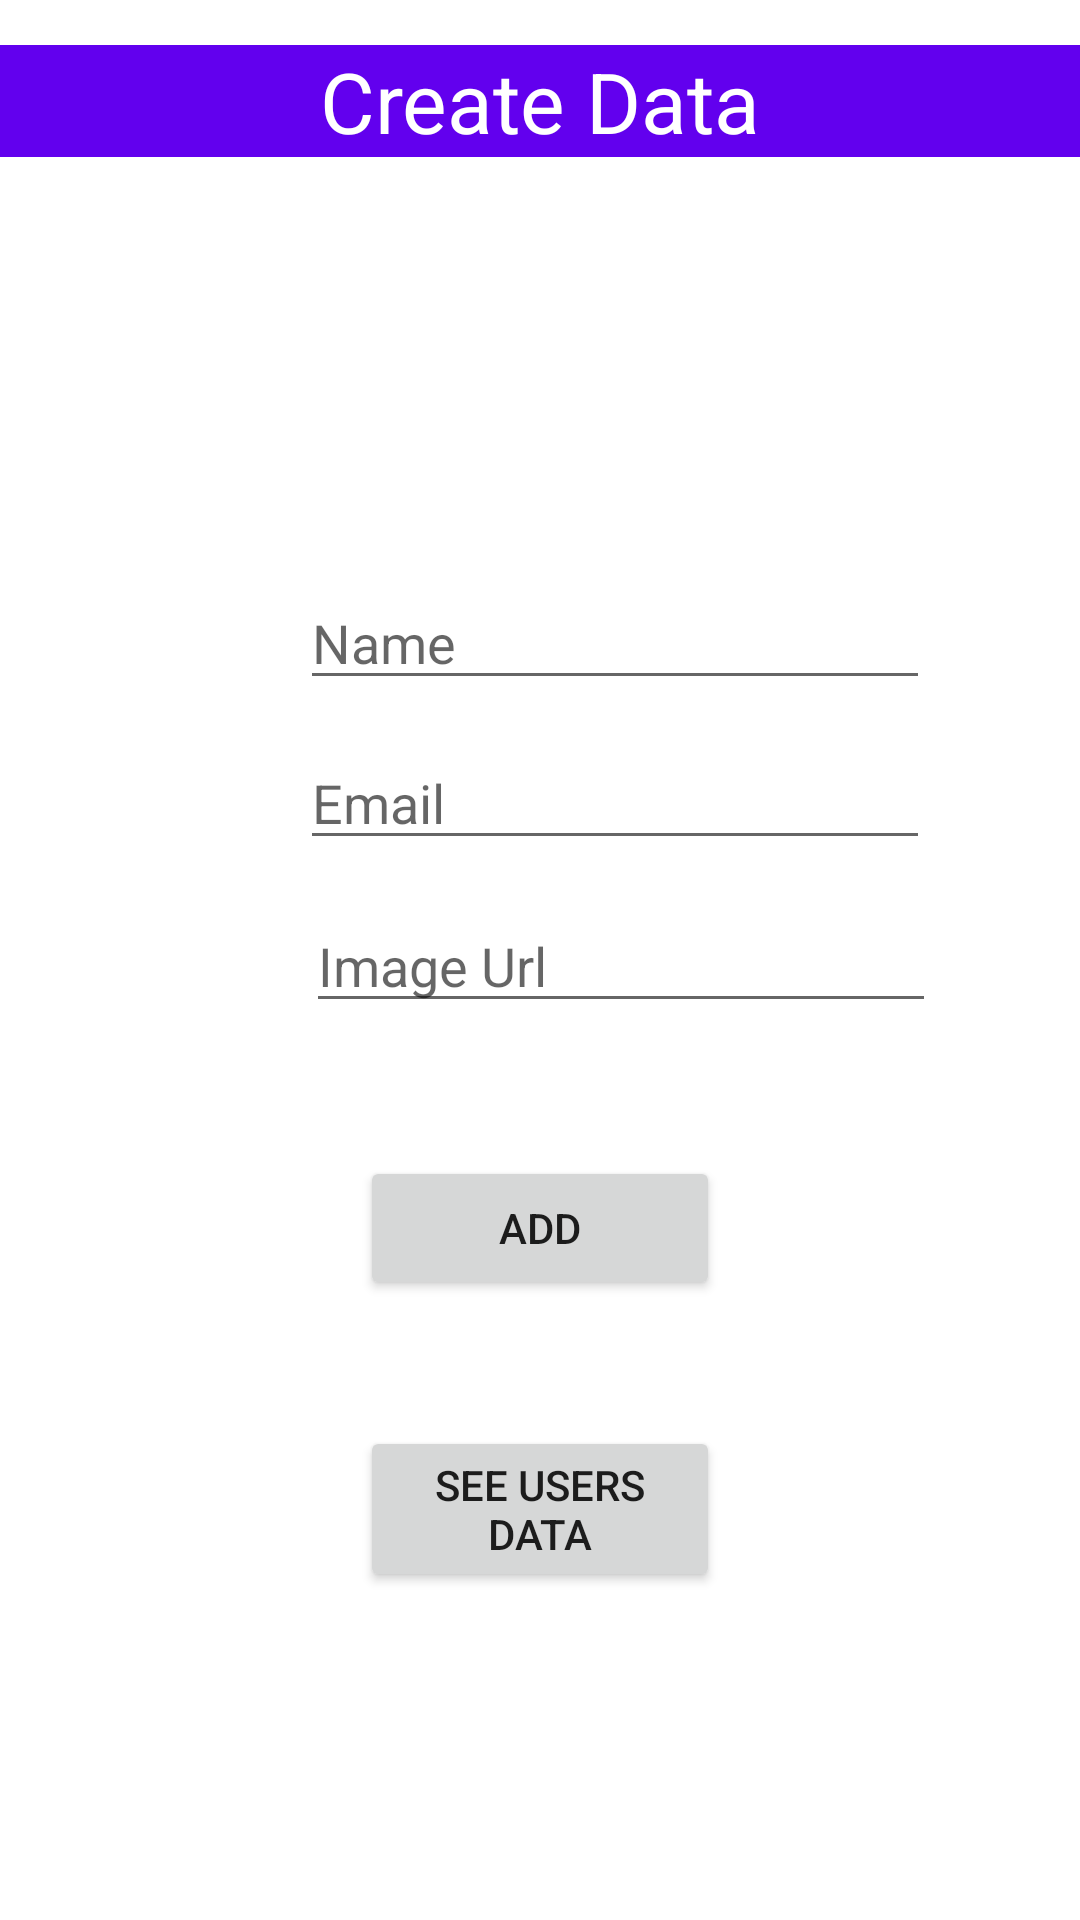

Produce the Android XML layout that renders to this screen, including the resource entries it uses.
<!-- AndroidManifest.xml: application theme Theme.CrudAppJava -->
<!-- res/layout/activity_main.xml -->
<?xml version="1.0" encoding="utf-8"?>
<layout xmlns:android="http://schemas.android.com/apk/res/android"
    xmlns:app="http://schemas.android.com/apk/res-auto"
    xmlns:tools="http://schemas.android.com/tools">

    <data>

    </data>

    <androidx.constraintlayout.widget.ConstraintLayout
        android:layout_width="match_parent"
        android:layout_height="match_parent"
        tools:context=".MainActivity">

        <EditText
            android:id="@+id/editTextTextPersonName"
            android:layout_width="wrap_content"
            android:layout_height="wrap_content"
            android:layout_marginStart="100dp"
            android:layout_marginTop="192dp"
            android:ems="10"
            android:hint="@string/name"
            android:inputType="textPersonName"
            app:layout_constraintStart_toStartOf="parent"
            app:layout_constraintTop_toTopOf="parent" />

        <Button
            android:id="@+id/button"
            android:layout_width="match_parent"
            android:layout_height="wrap_content"
            android:layout_marginHorizontal="120dp"
            android:layout_marginTop="152dp"
            android:text="Add"
            app:layout_constraintEnd_toEndOf="parent"
            app:layout_constraintStart_toStartOf="parent"
            app:layout_constraintTop_toBottomOf="@+id/editTextTextPersonName" />

        <Button
            android:id="@+id/btn_showData"
            android:layout_width="match_parent"
            android:layout_height="wrap_content"
            android:layout_marginHorizontal="120dp"
            android:layout_marginTop="42dp"
            android:text="See Users Data"
            app:layout_constraintEnd_toEndOf="parent"
            app:layout_constraintStart_toStartOf="parent"
            app:layout_constraintTop_toBottomOf="@+id/button" />

        <EditText
            android:id="@+id/editTextTextEmailAddress"
            android:layout_width="wrap_content"
            android:layout_height="wrap_content"
            android:layout_marginStart="100dp"
            android:layout_marginTop="12dp"
            android:ems="10"
            android:hint="Email "
            android:inputType="textEmailAddress"
            app:layout_constraintStart_toStartOf="parent"
            app:layout_constraintTop_toBottomOf="@+id/editTextTextPersonName" />

        <EditText
            android:id="@+id/editTextImageUrl"
            android:layout_width="wrap_content"
            android:layout_height="wrap_content"
            android:layout_marginStart="102dp"
            android:layout_marginTop="13dp"
            android:ems="10"
            android:hint="Image Url"
            android:inputType="textPersonName"
            app:layout_constraintStart_toStartOf="parent"
            app:layout_constraintTop_toBottomOf="@+id/editTextTextEmailAddress" />

        <TextView
            android:id="@+id/textView2"
            android:layout_width="match_parent"
            android:layout_height="wrap_content"
            android:layout_marginTop="15dp"
            android:text="Create Data"
            android:background="@color/purple_500"
            android:textColor="@color/white"
            android:gravity="center"
            android:textSize="28dp"
            app:layout_constraintEnd_toEndOf="parent"
            app:layout_constraintStart_toStartOf="parent"
            app:layout_constraintTop_toTopOf="parent" />



    </androidx.constraintlayout.widget.ConstraintLayout>
</layout>
<!-- resources referenced by this layout -->
<resources>
  <string name="name">Name</string>
  <style name="Theme.CrudAppJava" parent="Theme.MaterialComponents.DayNight.DarkActionBar">
          
          <item name="colorPrimary">@color/purple_500</item>
          <item name="colorPrimaryVariant">@color/purple_700</item>
          <item name="colorOnPrimary">@color/white</item>
          
          <item name="colorSecondary">@color/teal_200</item>
          <item name="colorSecondaryVariant">@color/teal_700</item>
          <item name="colorOnSecondary">@color/black</item>
          
          <item name="android:statusBarColor" tools:targetApi="l">?attr/colorPrimaryVariant</item>
          
      </style>
  <!-- not gathered from this repository: default colours our renderer supplied (Android Studio template values) -->
  <color name="purple_500">#FF6200EE</color>
  <color name="purple_700">#FF3700B3</color>
  <color name="teal_200">#FF03DAC5</color>
  <color name="teal_700">#FF018786</color>
  <color name="black">#FF000000</color>
  <color name="white">#FFFFFFFF</color>
</resources>
